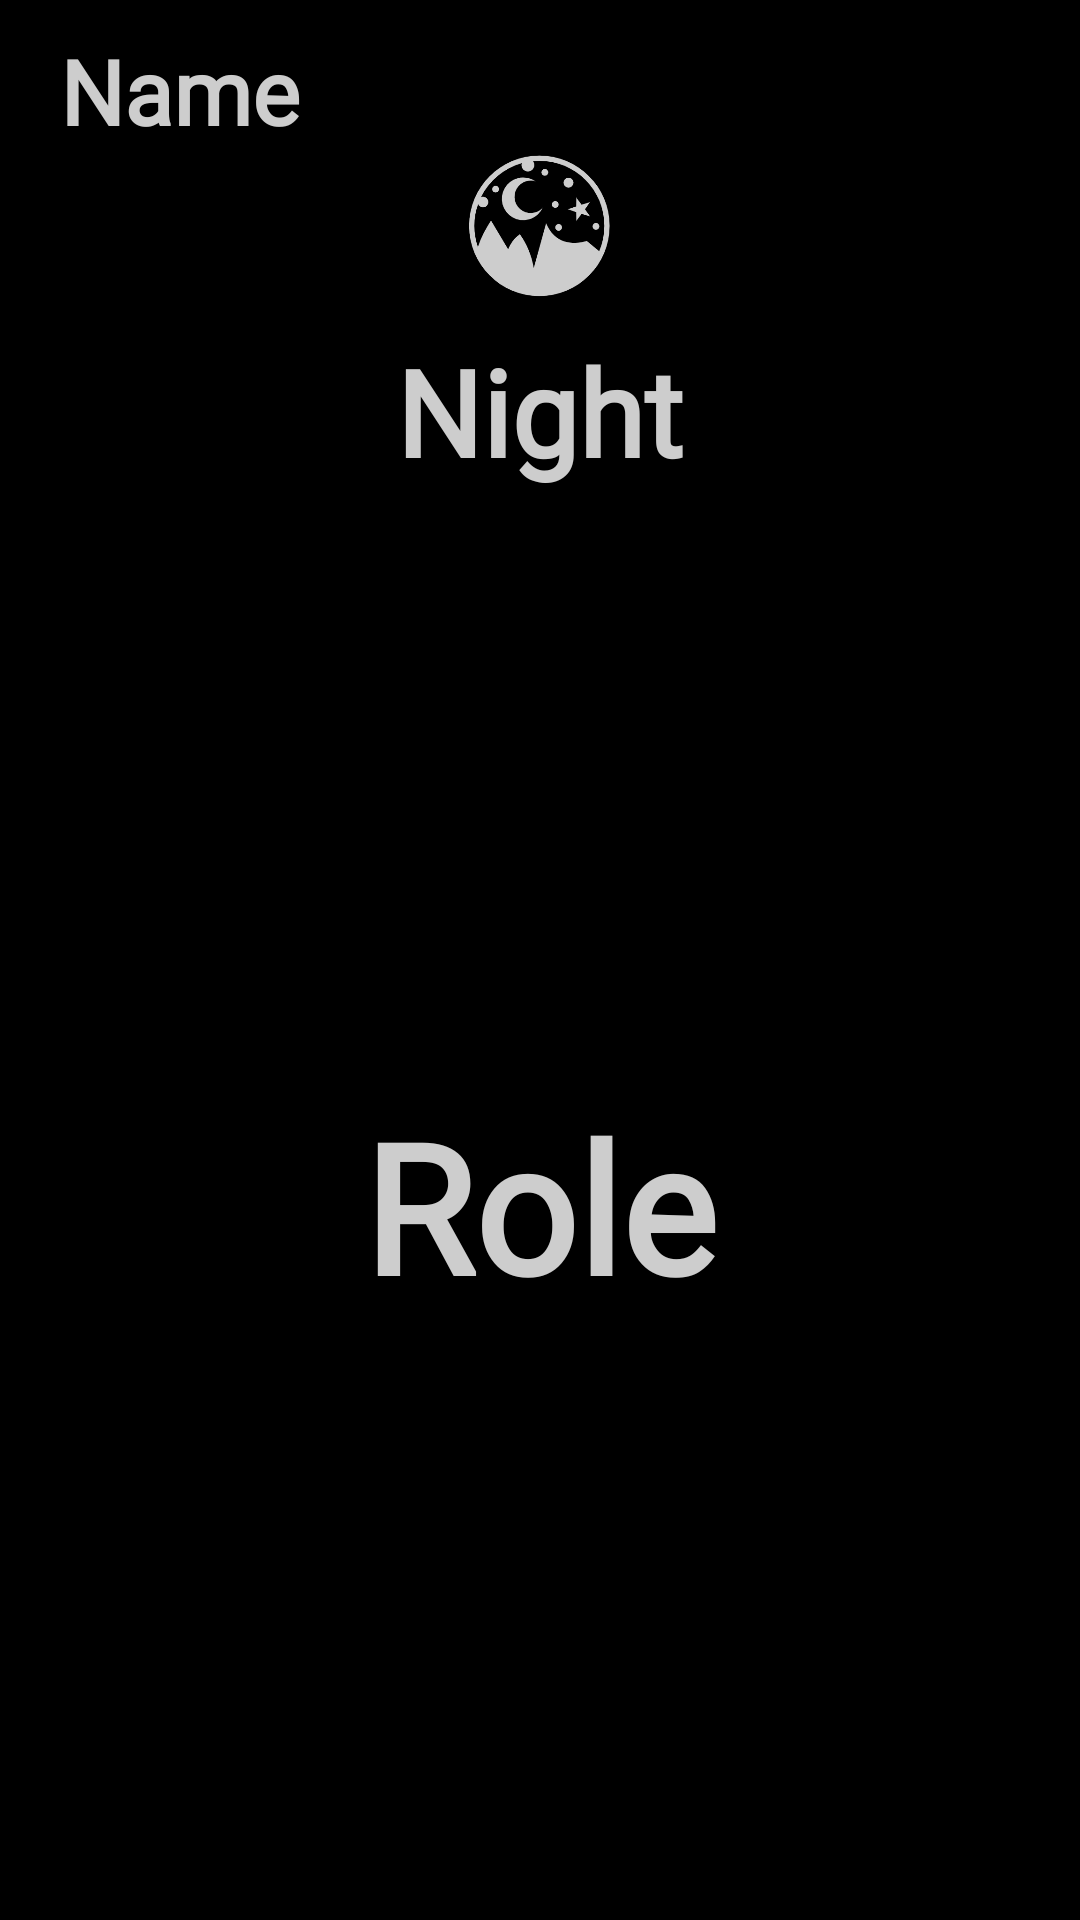

Reconstruct the res/layout file that produces this screen, plus the resources it refers to.
<!-- AndroidManifest.xml: application theme Theme.WerewolfManageMent -->
<!-- res/layout/fragment_role_when_seer.xml -->
<?xml version="1.0" encoding="utf-8"?>
<LinearLayout xmlns:android="http://schemas.android.com/apk/res/android"
    xmlns:app="http://schemas.android.com/apk/res-auto"
    xmlns:tools="http://schemas.android.com/tools"
    android:layout_width="match_parent"
    android:layout_height="match_parent"
    android:background="@color/black"
    android:orientation="vertical"
    android:padding="10dp"
    tools:context=".RoleWhenSeerFragment"
    android:id="@+id/nightClick">

    <LinearLayout
        android:layout_width="match_parent"
        android:layout_height="wrap_content"
        android:orientation="horizontal">


        <TextView
            android:id="@+id/nameRoomNightTxt"
            android:layout_width="wrap_content"
            android:layout_height="wrap_content"
            android:layout_gravity="center_vertical"
            android:fontFamily="@font/bigelow_rules"
            android:text="Name"
            android:textColor="@color/my_secondary"
            android:textSize="30sp"
            android:textStyle="bold"
            android:layout_marginStart="10dp" />
    </LinearLayout>


    <ImageView
        android:layout_width="50dp"
        android:layout_height="50dp"
        android:layout_gravity="center"
        android:src="@drawable/night_icon"
        app:tint="@color/my_secondary" />

    <TextView
        android:id="@+id/nightTxt"
        android:layout_width="wrap_content"
        android:layout_height="wrap_content"
        android:layout_gravity="center"
        android:fontFamily="@font/bigelow_rules"
        android:padding="10dp"
        android:text="Night"
        android:textColor="@color/my_secondary"
        android:textSize="40sp"
        android:textStyle="bold" />


    <LinearLayout
        android:layout_width="match_parent"
        android:layout_height="match_parent"
        android:orientation="vertical"
        android:gravity="center">

        <TextView
            android:id="@+id/roleTxt"
            android:layout_width="wrap_content"
            android:layout_height="wrap_content"
            android:layout_gravity="center"
            android:fontFamily="@font/bigelow_rules"
            android:padding="10dp"
            android:text="Role"
            android:textColor="@color/my_secondary"
            android:textSize="60sp"
            android:textStyle="bold" />

    </LinearLayout>


</LinearLayout>
<!-- resources referenced by this layout -->
<resources>
  <color name="black">#FF000000</color>
  <color name="my_secondary">#CDCDCD</color>
  <!-- drawable night_icon: png bitmap (drawable, 15930 bytes) -->
  <style name="Theme.WerewolfManageMent" parent="Base.Theme.WerewolfManageMent" />
  <style name="Base.Theme.WerewolfManageMent" parent="Theme.Material3.DayNight.NoActionBar">
          <item name="colorPrimary">@color/my_primary</item>
          <item name="colorPrimaryVariant">@color/my_primary</item>
          <item name="colorOnPrimary">@color/white</item>
  
          <item name="colorSecondary">@color/my_secondary</item>
          <item name="colorSecondaryVariant">@color/my_secondary</item>
          <item name="colorOnSecondary">@color/black</item>
  
          <item name="android:statusBarColor">?attr/colorPrimaryVariant</item>
  
          <item name="android:windowBackground">@color/off_white</item>
      </style>
  <color name="my_primary">#8F8F8F</color>
  <color name="white">#FFFFFFFF</color>
  <color name="off_white">#FAFAFA</color>
</resources>
